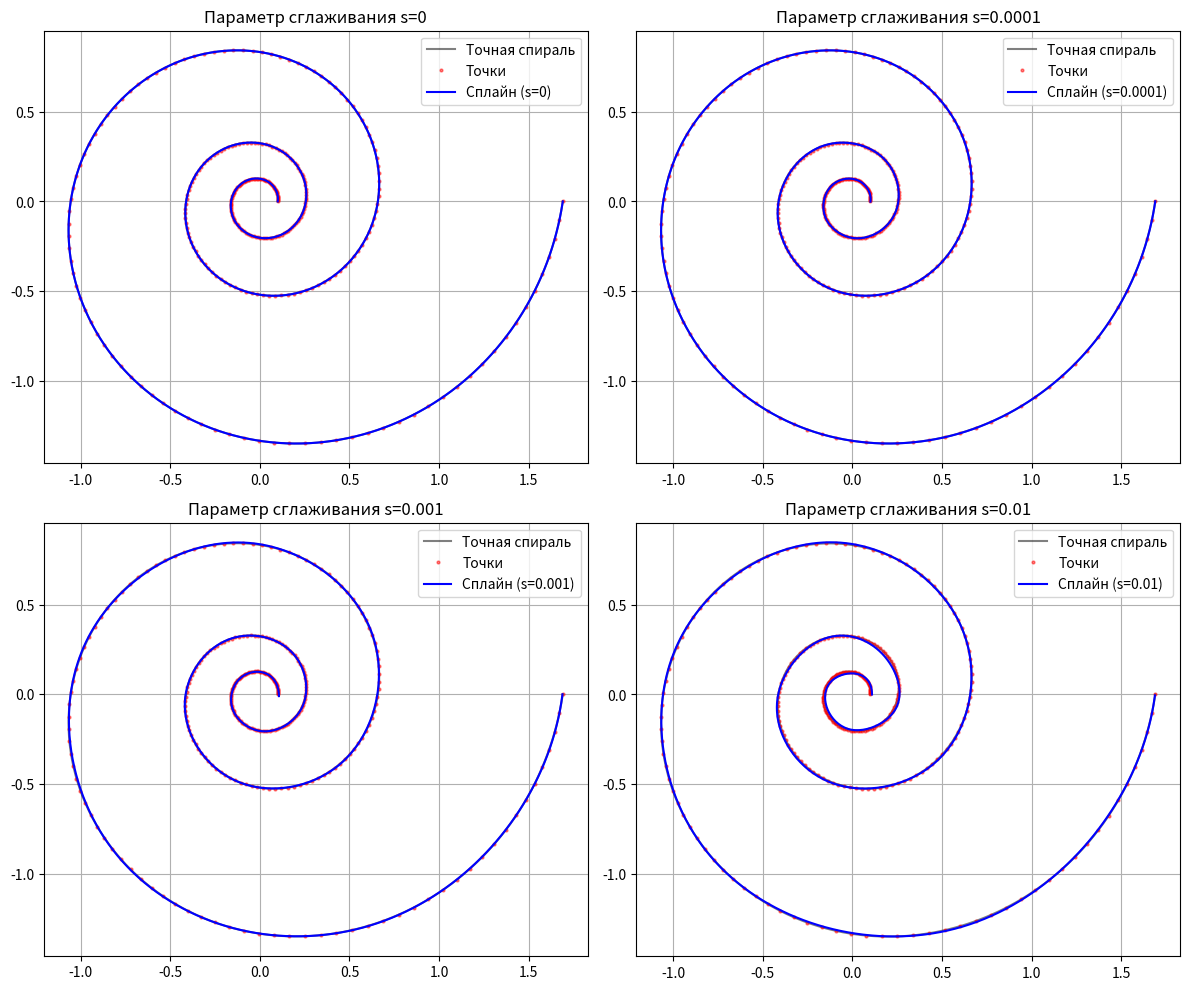
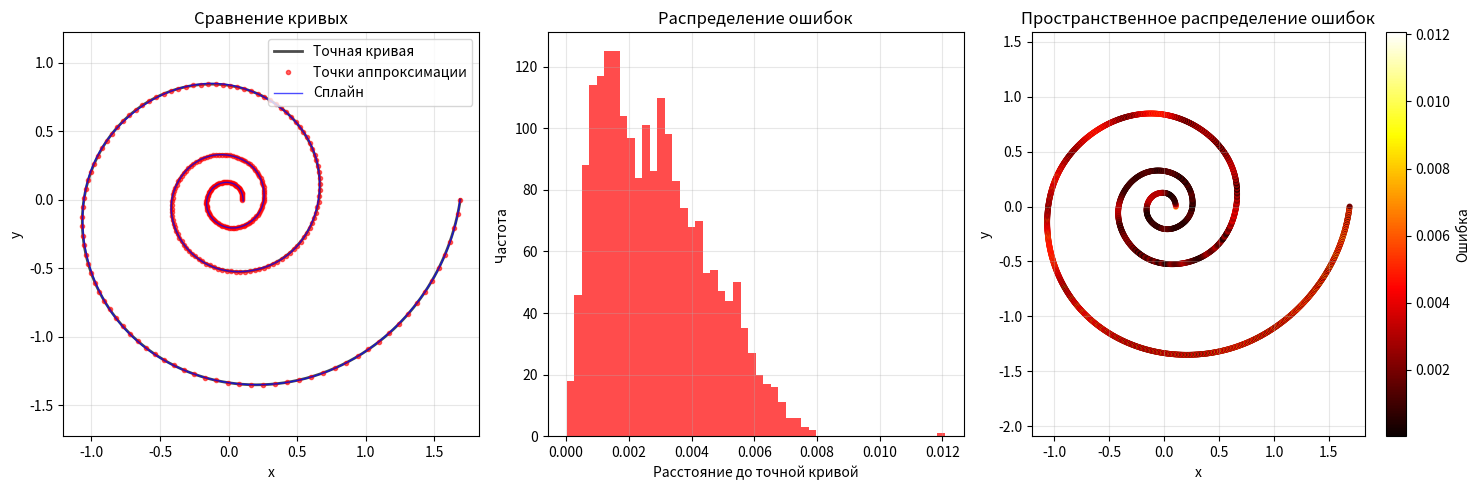
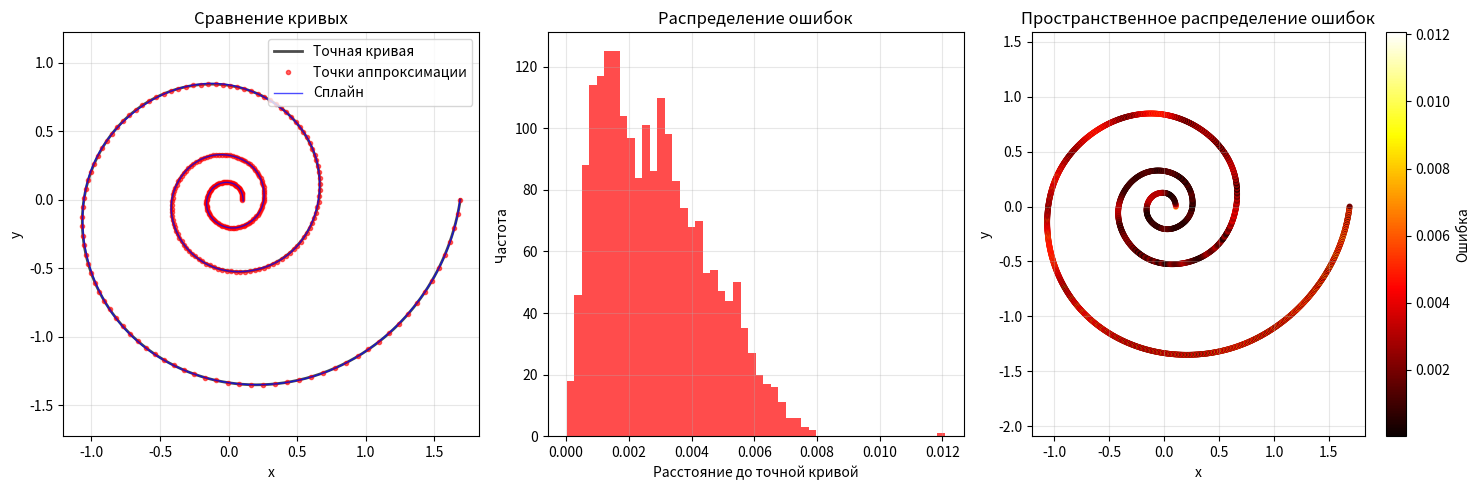

Write the Python code that produced these figures, in order.
import numpy as np
import matplotlib.pyplot as plt
from scipy import interpolate
import math


class LogarithmicSpiral:
    def __init__(self, a=0.1, b=0.15):
        self.a = a
        self.b = b

    def parametric_equation(self, t):
        t = np.asarray(t)
        x = self.a * np.exp(self.b * t) * np.cos(t)
        y = self.a * np.exp(self.b * t) * np.sin(t)
        return x, y



class RationalSpline:
    def __init__(self, points, weights=None, degree=3):
        self.points = np.array(points)
        self.n_points = len(points)
        self.degree = degree

        if weights is None:
            self.weights = np.ones(self.n_points)
        else:
            self.weights = np.array(weights)

    def chord_length_parameterization(self):
        chord_lengths = np.zeros(self.n_points)
        for i in range(1, self.n_points):
            dx = self.points[i, 0] - self.points[i - 1, 0]
            dy = self.points[i, 1] - self.points[i - 1, 1]
            chord_lengths[i] = chord_lengths[i - 1] + math.sqrt(dx ** 2 + dy ** 2)

        if chord_lengths[-1] > 0:
            chord_lengths /= chord_lengths[-1]

        return chord_lengths

    def fit_spline(self, s=0):

        t = self.chord_length_parameterization()

        sort_idx = np.argsort(t)
        t_sorted = t[sort_idx]
        points_sorted = self.points[sort_idx]
        weights_sorted = self.weights[sort_idx]

        self.spline_x = interpolate.UnivariateSpline(t_sorted, points_sorted[:, 0],
                                                     w=weights_sorted, s=s, k=3)
        self.spline_y = interpolate.UnivariateSpline(t_sorted, points_sorted[:, 1],
                                                     w=weights_sorted, s=s, k=3)

        return self.spline_x, self.spline_y

    def evaluate(self, t_eval):
        if not hasattr(self, 'spline_x'):
            self.fit_spline()

        x_eval = self.spline_x(t_eval)
        y_eval = self.spline_y(t_eval)

        return x_eval, y_eval


def generate_spiral_points(a=0.1, b=0.15, n_points=400):
    spiral = LogarithmicSpiral(a, b)

    t = np.linspace(0, 6 * np.pi, n_points)
    x, y = spiral.parametric_equation(t)

    points = np.column_stack([x, y])
    return points, spiral


def calculate_spiral_error(spiral, points, spline, n_eval=2000):
    t_dense = np.linspace(0, 6 * np.pi, n_eval)
    x_exact, y_exact = spiral.parametric_equation(t_dense)

    # mask = ~np.isnan(x_exact_dense) & ~np.isnan(y_exact_dense) & \
    #        (np.abs(x_exact_dense) < 10) & (np.abs(y_exact_dense) < 10)
    # x_exact = x_exact_dense[mask]
    # y_exact = y_exact_dense[mask]

    t_eval = np.linspace(0, 1, n_eval)
    x_spline, y_spline = spline.evaluate(t_eval)

    spline_mask = ~np.isnan(x_spline) & ~np.isnan(y_spline) & \
                  (np.abs(x_spline) < 10) & (np.abs(y_spline) < 10)
    x_spline_clean = x_spline[spline_mask]
    y_spline_clean = y_spline[spline_mask]

    plt.figure(figsize=(15, 5))

    plt.subplot(1, 3, 1)
    plt.plot(x_exact, y_exact, 'k-', alpha=0.7, linewidth=2, label='Точная кривая')
    plt.plot(points[:, 0], points[:, 1], 'ro', markersize=3, alpha=0.6, label='Точки аппроксимации')
    plt.plot(x_spline_clean, y_spline_clean, 'b-', alpha=0.7, linewidth=1, label='Сплайн')
    plt.xlabel('x')
    plt.ylabel('y')
    plt.title('Сравнение кривых')
    plt.legend()
    plt.grid(True, alpha=0.3)
    plt.axis('equal')

    from scipy.spatial import cKDTree

    exact_points = np.column_stack([x_exact, y_exact])
    spline_points = np.column_stack([x_spline, y_spline])

    tree = cKDTree(exact_points)
    distances, _ = tree.query(spline_points)

    plt.subplot(1, 3, 2)
    plt.hist(distances, bins=50, alpha=0.7, color='red')
    plt.xlabel('Расстояние до точной кривой')
    plt.ylabel('Частота')
    plt.title('Распределение ошибок')
    plt.grid(True, alpha=0.3)

    plt.subplot(1, 3, 3)
    plt.scatter(x_spline_clean, y_spline_clean, c=distances, cmap='hot', s=10)
    plt.colorbar(label='Ошибка')
    plt.xlabel('x')
    plt.ylabel('y')
    plt.title('Пространственное распределение ошибок')
    plt.grid(True, alpha=0.3)
    plt.axis('equal')

    plt.tight_layout()
    plt.show()

    rmse = np.sqrt(np.mean(distances ** 2))
    max_error = np.max(distances)
    mean_error = np.mean(distances)

    print(f"Корректная среднеквадратичная ошибка: {rmse:.6f}")
    print(f"Корректная максимальная ошибка: {max_error:.6f}")
    print(f"Корректная средняя ошибка: {mean_error:.6f}")

    return rmse, max_error, mean_error


def main_spiral():
    print("Эксперименты с параметрическим рациональным сплайном (ЛОГАРИФМИЧЕСКАЯ СПИРАЛЬ)")

    points, spiral = generate_spiral_points(a=0.1, b=0.15, n_points=300)
    print(f"Параметры спирали: a={spiral.a}, b={spiral.b}")
    print(f"Количество точек: {len(points)}")

    smoothing_params = [0, 0.0001, 0.001, 0.01]

    fig, axes = plt.subplots(2, 2, figsize=(12, 10))
    axes = axes.flatten()

    for i, s in enumerate(smoothing_params):
        ax = axes[i]

        spline = RationalSpline(points)
        spline.fit_spline(s=s)

        t_eval = np.linspace(0, 1, 1000)
        x_spline, y_spline = spline.evaluate(t_eval)

        t_exact = np.linspace(0, 6 * np.pi, 1500)
        x_exact, y_exact = spiral.parametric_equation(t_exact)

        ax.plot(x_exact, y_exact, 'k-', alpha=0.5, label='Точная спираль')
        ax.plot(points[:, 0], points[:, 1], 'ro', markersize=2, alpha=0.5, label='Точки')
        ax.plot(x_spline, y_spline, 'b-', label=f'Сплайн (s={s})')

        ax.set_title(f'Параметр сглаживания s={s}')
        ax.set_aspect('equal')
        ax.grid(True)
        ax.legend()

    plt.tight_layout()
    plt.show()

    print("\n")
    print("Анализ ошибки:")

    spline_optimal = RationalSpline(points)
    spline_optimal.fit_spline(s=0.001)

    calculate_spiral_error(spiral, points, spline_optimal)
    rmse, max_err, mean_err = calculate_spiral_error(spiral, points, spline_optimal)

    print(f"\nИтоговые результаты:")
    print(f"КMSE: {rmse:.6f}")
    print(f"Максимальная ошибка: {max_err:.6f}")
    print(f"Средняя ошибка: {mean_err:.6f}")




if __name__ == "__main__":
    main_spiral()